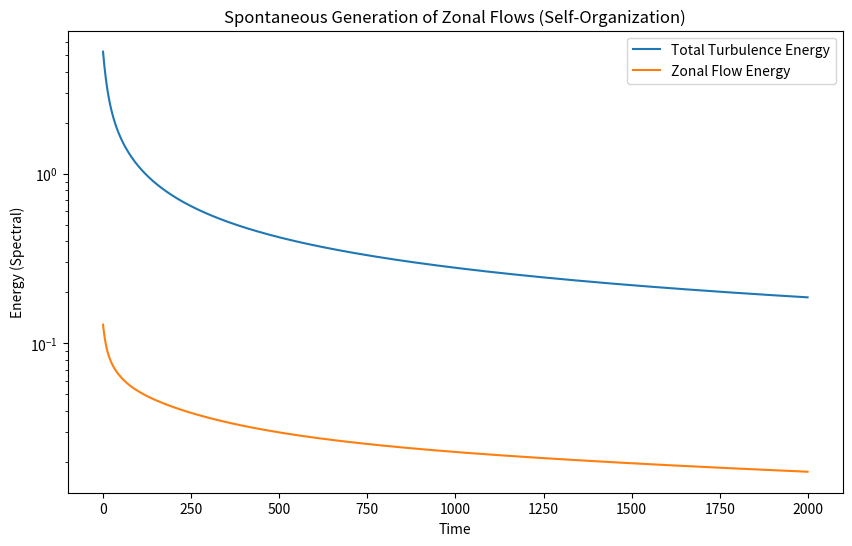
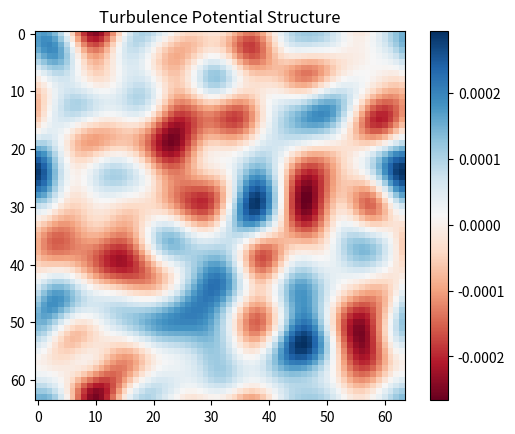

The matplotlib source for these figures, in order:
# SPDX-License-Identifier: AGPL-3.0-or-later
# Commercial license available
# © Concepts 1996–2026 Miroslav Šotek. All rights reserved.
# © Code 2020–2026 Miroslav Šotek. All rights reserved.
# ORCID: 0009-0009-3560-0851
# Contact: www.anulum.li | protoscience@anulum.li
# SCPN Fusion Core — Hall MHD Discovery
"""Reduced Hall-MHD discovery workflow for zonal-flow and tearing diagnostics.

The implementation is intentionally lightweight and deterministic so that CI and
local benchmark tasks can exercise a full discovery-style simulation path:

* semi-spectral Hall-MHD dynamics in periodic geometry,
* short parameter sweeps for ``eta``/``nu`` response grids,
* bisection-style tearing threshold search, and
* automated visual output for inspection.
"""

from __future__ import annotations

import numpy as np
from numpy.typing import NDArray
import matplotlib.pyplot as plt
from scipy.fftpack import fft2, ifft2

FloatArray = NDArray[np.float64]
ComplexArray = NDArray[np.complex128]

GRID = 64
L = 2 * np.pi
DT = 0.005
STEPS = 2000


def spitzer_resistivity(T_e_eV: float, Z_eff: float = 1.0, ln_lambda: float = 17.0) -> float:
    """Spitzer resistivity [Ohm*m]. eta = 1.65e-9 * Z_eff * ln_lambda / T_e^1.5."""
    if T_e_eV <= 0:
        return 1e-4
    return float(1.65e-9 * Z_eff * ln_lambda / (T_e_eV**1.5))


class HallMHD:
    """3D-like Reduced Hall-MHD with magnetic flutter and shear flows.

    Fields: phi (stream function), psi (magnetic flux),
    U (vorticity), J (current density).
    """

    def __init__(self, N: int = GRID, eta: float | None = None, nu: float | None = None) -> None:
        self.N = N
        k = np.fft.fftfreq(N, d=L / (2 * np.pi * N))
        self.kx, self.ky = np.meshgrid(k, k)
        self.k2 = self.kx**2 + self.ky**2
        self.k2[0, 0] = 1.0  # Avoid singularity

        # Hyper-viscosity mask
        kmax = np.max(k)
        self.mask = np.where(self.k2 < (2 / 3 * kmax) ** 2, 1.0, 0.0)

        # Init Random Fields
        noise = 1e-3
        self.phi_k: ComplexArray = np.asarray(
            fft2(np.random.randn(N, N) * noise) * self.mask, dtype=np.complex128
        )
        self.psi_k: ComplexArray = np.asarray(
            fft2(np.random.randn(N, N) * noise) * self.mask, dtype=np.complex128
        )

        # Physics Constants
        self.rho_s = 0.1  # Larmor radius (Hall scale)
        self.beta = 0.01  # Plasma Beta
        self.nu = 1e-4  # Viscosity
        if nu is not None:
            self.nu = nu
        self.eta = 1e-4  # Resistivity
        if eta is not None:
            self.eta = eta
        self.energy_history: list[float] = []

    def poisson_bracket(self, A_k: ComplexArray, B_k: ComplexArray) -> ComplexArray:
        """Compute the 2D Poisson bracket ``[A, B]`` in spectral space.

        The bracket uses FFT-domain derivatives and returns the transformed
        commutator ``dxA * dyB - dyA * dxB``.

        Parameters
        ----------
        A_k : ComplexArray
            Real- or complex-valued spectral field ``A(kx, ky)``.
        B_k : ComplexArray
            Real- or complex-valued spectral field ``B(kx, ky)``.

        Returns
        -------
        ComplexArray
            Fourier representation of the Poisson bracket ``[A, B]``.
        """
        # [A, B] = dxA dyB - dyA dxB
        dxA = ifft2(1j * self.kx * A_k)
        dyA = ifft2(1j * self.ky * A_k)
        dxB = ifft2(1j * self.kx * B_k)
        dyB = ifft2(1j * self.ky * B_k)
        return np.asarray(fft2(dxA * dyB - dyA * dxB) * self.mask, dtype=np.complex128)

    def dynamics(self, phi: ComplexArray, psi: ComplexArray) -> tuple[ComplexArray, ComplexArray]:
        """Evaluate the reduced Hall-MHD right-hand side for (phi, psi).

        d(U)/dt = [phi, U] + [J, psi] + nu*del^4 U; d(psi)/dt = [phi, psi] +
        rho_s^2 [J, psi] - eta*J, where U = del^2 phi and J = del^2 psi.
        """
        # Derivatives
        U = -self.k2 * phi
        J = -self.k2 * psi

        # Nonlinear terms
        comm_phi_U = self.poisson_bracket(phi, U)
        comm_J_psi = self.poisson_bracket(J, psi)
        comm_phi_psi = self.poisson_bracket(phi, psi)

        # Hall term (makes it Hall-MHD)
        comm_J_psi_hall = comm_J_psi * (self.rho_s**2)

        # Vorticity Equation
        # dU/dt = -[phi, U] + beta * [J, psi] + dissipation
        dU_dt = -comm_phi_U + (self.beta * comm_J_psi) - (self.nu * self.k2**2 * U)

        # Ohm's Law (Magnetic Flux)
        # dpsi/dt = -[phi, psi] + Hall_Term - eta*J
        dpsi_dt = (
            -comm_phi_psi + comm_J_psi_hall + (self.eta * self.k2 * psi)
        )  # + eta*J means -eta*del2psi

        # Invert Vorticity to get dphi/dt
        dphi_dt = -dU_dt / self.k2
        dphi_dt[0, 0] = 0.0

        return (
            np.asarray(dphi_dt, dtype=np.complex128),
            np.asarray(dpsi_dt, dtype=np.complex128),
        )

    def step(self) -> tuple[float, float]:
        """Advance one reduced Hall-MHD pseudo-time step (RK2).

        Returns
        -------
        tuple
            ``(total_energy, zonal_energy)`` for the post-step state in spectral
            coordinates. ``total_energy`` is the total potential energy proxy
            from spectral coefficients; ``zonal_energy`` accumulates non-zero
            ky=0 modes as a zonal-flow metric.
        """
        # RK2 Time stepping
        dp1, ds1 = self.dynamics(self.phi_k, self.psi_k)

        p_mid = self.phi_k + 0.5 * DT * dp1
        s_mid = self.psi_k + 0.5 * DT * ds1

        dp2, ds2 = self.dynamics(p_mid, s_mid)

        self.phi_k += DT * dp2
        self.psi_k += DT * ds2

        # Zonal Flow Energy (ky=0 modes)
        # These are the flows that kill turbulence
        # Filter where ky=0 and kx!=0
        zonal_mask = (np.abs(self.ky) < 1e-9) & (np.abs(self.kx) > 1e-9)
        zonal_energy = float(np.sum(np.abs(self.phi_k[zonal_mask]) ** 2))

        total_energy = float(np.sum(np.abs(self.phi_k) ** 2))
        self.energy_history.append(total_energy)

        return total_energy, zonal_energy

    def parameter_sweep(
        self,
        eta_range: tuple[float, float],
        nu_range: tuple[float, float],
        n_steps: int = 5,
        sim_steps: int = 200,
    ) -> dict[str, list[float]]:
        """Run a grid of simulations varying eta and nu, returning growth rates."""
        results: dict[str, list[float]] = {"eta": [], "nu": [], "growth_rate": []}
        for eta_val in np.linspace(eta_range[0], eta_range[1], n_steps):
            for nu_val in np.linspace(nu_range[0], nu_range[1], n_steps):
                sim = HallMHD(self.N, eta=eta_val, nu=nu_val)
                for _ in range(sim_steps):
                    sim.step()
                if len(sim.energy_history) > 10:
                    e = np.array(sim.energy_history[-10:])
                    growth = np.mean(np.diff(np.log(np.maximum(e, 1e-30))))
                else:
                    growth = 0.0
                results["eta"].append(eta_val)
                results["nu"].append(nu_val)
                results["growth_rate"].append(growth)
        return results

    def find_tearing_threshold(
        self,
        eta_range: tuple[float, float] = (1e-6, 1e-2),
        n_bisect: int = 10,
        sim_steps: int = 500,
    ) -> dict[str, float]:
        """Bisection search for the marginal tearing stability threshold."""
        lo, hi = eta_range
        for _ in range(n_bisect):
            mid = np.sqrt(lo * hi)  # geometric mean
            sim = HallMHD(self.N, eta=mid)
            for _ in range(sim_steps):
                sim.step()
            if len(sim.energy_history) > 20:
                e = np.array(sim.energy_history[-20:])
                growth = np.mean(np.diff(np.log(np.maximum(e, 1e-30))))
            else:
                growth = 0.0
            if growth > 0:
                hi = mid
            else:
                lo = mid
        return {"threshold_eta": float(np.sqrt(lo * hi)), "lo": lo, "hi": hi}


def run_discovery_sim() -> None:
    """Run the standalone Hall-MHD discovery demo and emit figure artifacts.

    Writes ``Hall_MHD_Discovery.png`` and ``Hall_MHD_Structure.png`` and prints
    periodic progress snapshots.
    """
    print("--- SCPN HALL-MHD: ZONAL FLOW DISCOVERY ---")
    print("Searching for spontaneous H-Mode transition...")

    sim = HallMHD()

    history_E = []
    history_Z = []

    print(f"Running {STEPS} timesteps...")

    for t in range(STEPS):
        E_tot, E_zonal = sim.step()
        history_E.append(E_tot)
        history_Z.append(E_zonal)

        if t % 100 == 0:
            ratio = E_zonal / E_tot if E_tot > 0 else 0
            print(f"Step {t}: Total E={E_tot:.2e} | Zonal E={E_zonal:.2e} ({ratio * 100:.1f}%)")

    # Visualize
    fig, ax = plt.subplots(figsize=(10, 6))
    ax.plot(history_E, label="Total Turbulence Energy")
    ax.plot(history_Z, label="Zonal Flow Energy")
    ax.set_yscale("log")
    ax.set_title("Spontaneous Generation of Zonal Flows (Self-Organization)")
    ax.set_xlabel("Time")
    ax.set_ylabel("Energy (Spectral)")
    ax.legend()
    plt.savefig("Hall_MHD_Discovery.png")
    print("Saved: Hall_MHD_Discovery.png")

    # Final State
    phi_real = np.real(ifft2(sim.phi_k))
    plt.figure()
    plt.imshow(phi_real, cmap="RdBu")
    plt.title("Turbulence Potential Structure")
    plt.colorbar()
    plt.savefig("Hall_MHD_Structure.png")


if __name__ == "__main__":
    run_discovery_sim()
